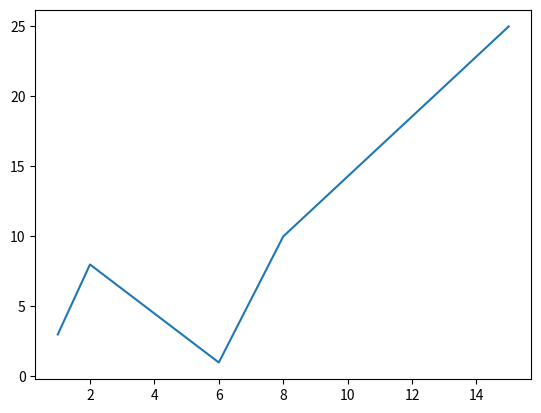

The matplotlib source for this figure:
import matplotlib.pyplot as plt
import numpy as np

xpoints= np.array([1,2,6,8,15])
ypoints= np.array([3, 8, 1, 10, 25])
plt.plot(xpoints, ypoints)
plt.show()